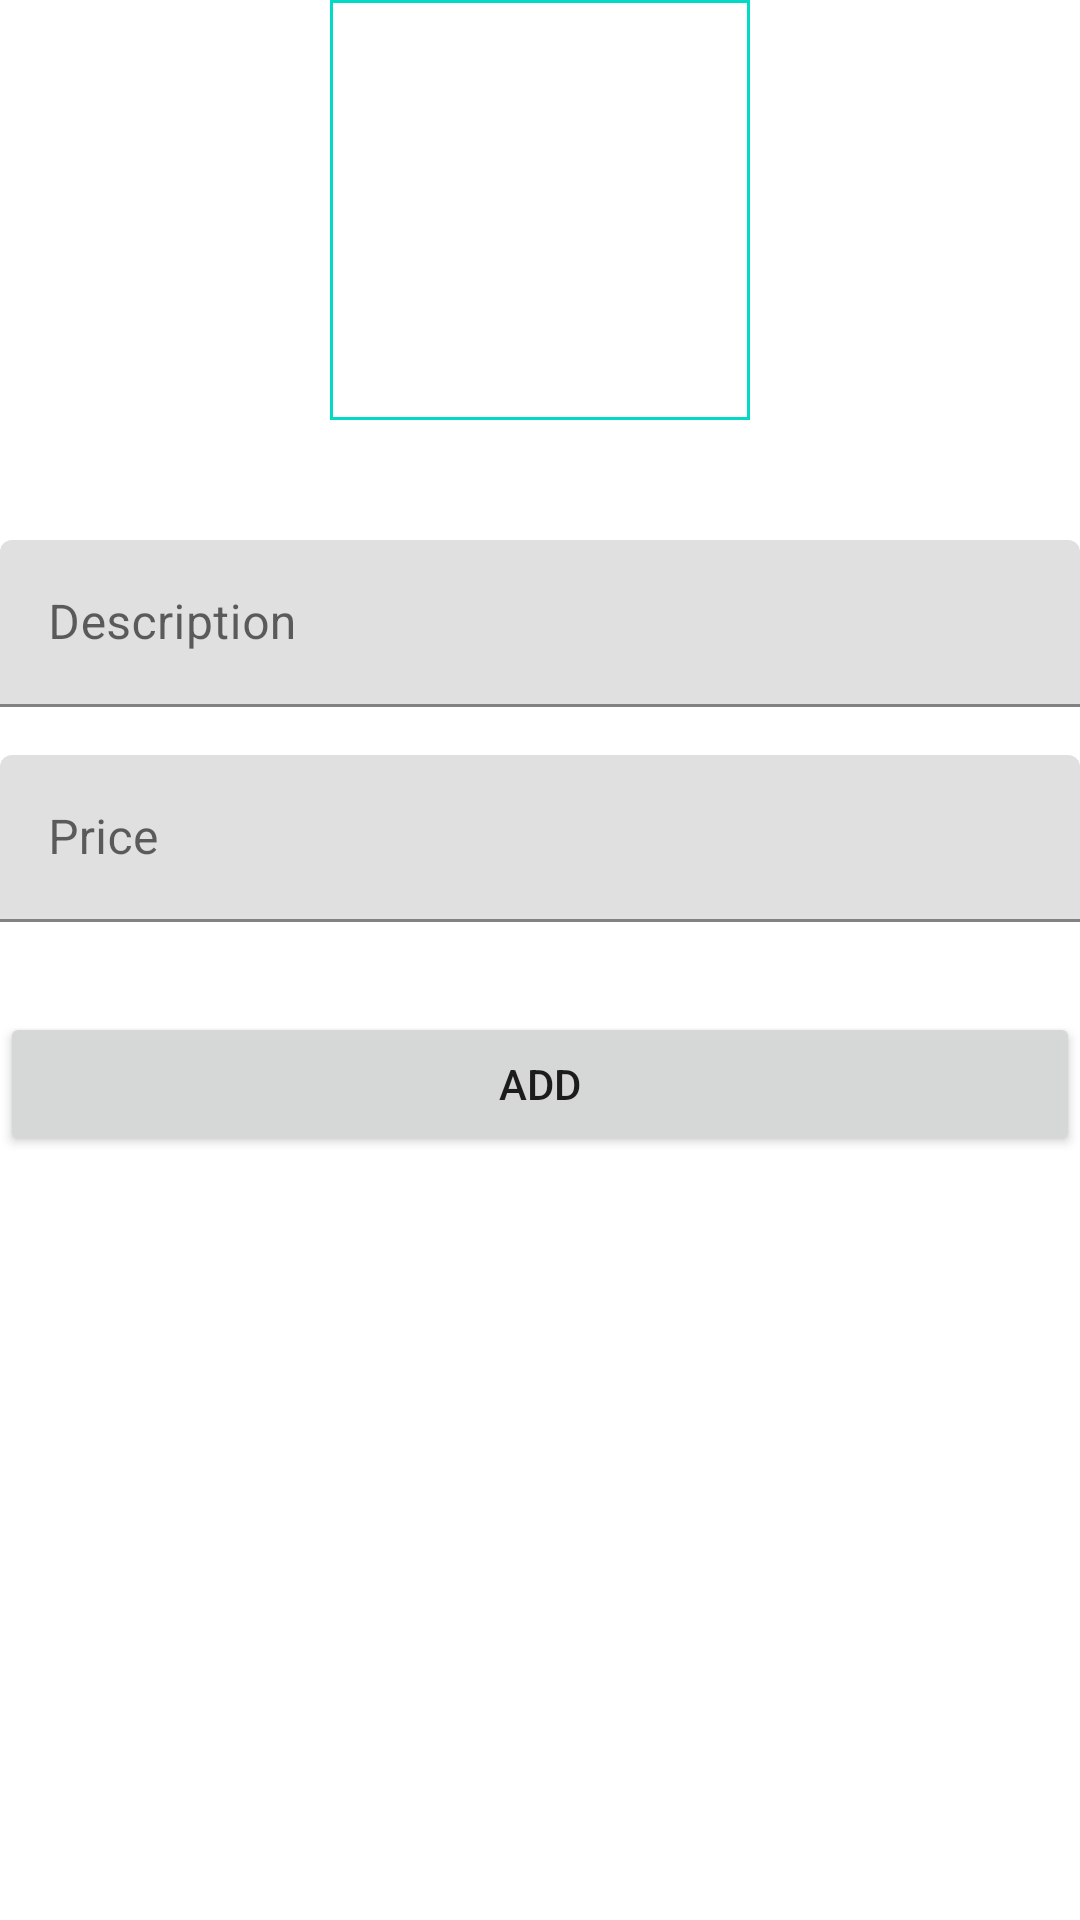

Android layout source for this screen:
<!-- AndroidManifest.xml: application theme Theme.WhiteLabel -->
<!-- res/layout/add_product_fragment.xml -->
<?xml version="1.0" encoding="utf-8"?>
<androidx.constraintlayout.widget.ConstraintLayout xmlns:android="http://schemas.android.com/apk/res/android"
    xmlns:app="http://schemas.android.com/apk/res-auto"
    xmlns:tools="http://schemas.android.com/tools"
    android:layout_width="match_parent"
    android:layout_height="match_parent"
    android:padding="@dimen/screen_padding"
    tools:context=".ui.addproduct.AddProductFragment">


    <ImageView
        android:id="@+id/image_product"
        android:layout_width="140dp"
        android:layout_height="140dp"
        android:background="@drawable/background_product_image"
        android:padding="16dp"
        android:scaleType="centerCrop"
        android:importantForAccessibility="no"
        app:srcCompat="@drawable/ic_add_a_photo"
        app:layout_constraintEnd_toEndOf="parent"
        app:layout_constraintStart_toStartOf="parent"
        app:layout_constraintTop_toTopOf="parent"
        tools:src="@tools:sample/avatars" />

    <com.google.android.material.textfield.TextInputLayout
        android:id="@+id/input_layout_description"
        android:layout_width="0dp"
        android:layout_height="wrap_content"
        android:layout_marginTop="40dp"
        android:hint="@string/add_product_field_description_hint"
        app:layout_constraintEnd_toEndOf="parent"
        app:layout_constraintStart_toStartOf="parent"
        app:layout_constraintTop_toBottomOf="@+id/image_product">

        <com.google.android.material.textfield.TextInputEditText
            android:id="@+id/input_description"
            android:layout_width="match_parent"
            android:layout_height="wrap_content"
            android:inputType="textCapSentences"
            android:maxLines="1"/>
    </com.google.android.material.textfield.TextInputLayout>

    <com.google.android.material.textfield.TextInputLayout
        android:id="@+id/input_layout_price"
        android:layout_width="0dp"
        android:layout_height="wrap_content"
        android:layout_marginTop="16dp"
        android:hint="@string/add_product_field_price_hint"
        app:layout_constraintEnd_toEndOf="parent"
        app:layout_constraintStart_toStartOf="parent"
        app:layout_constraintTop_toBottomOf="@+id/input_layout_description">

        <com.google.android.material.textfield.TextInputEditText
            android:id="@+id/input_price"
            android:layout_width="match_parent"
            android:layout_height="wrap_content"
            android:inputType="numberDecimal"
            android:maxLines="1"/>
    </com.google.android.material.textfield.TextInputLayout>

    <Button
        android:id="@+id/button_add_product"
        android:layout_width="0dp"
        android:layout_height="wrap_content"
        android:text="@string/add_product_button_add_product"
        android:layout_marginTop="30dp"
        app:layout_constraintEnd_toEndOf="parent"
        app:layout_constraintStart_toStartOf="parent"
        app:layout_constraintTop_toBottomOf="@+id/input_layout_price" />

</androidx.constraintlayout.widget.ConstraintLayout>
<!-- resources referenced by this layout -->
<resources>
  <!-- drawable background_product_image (drawable) -->
  <?xml version="1.0" encoding="utf-8"?>
  <shape xmlns:android="http://schemas.android.com/apk/res/android">
      <stroke
          android:width="1dp"
          android:color="?attr/colorSecondary"/>
  </shape>
  <string name="add_product_button_add_product">Add</string>
  <string name="add_product_field_description_hint">Description</string>
  <string name="add_product_field_price_hint">Price</string>
  <style name="Theme.WhiteLabel" parent="Theme.MaterialComponents.DayNight.NoActionBar">
              
              <item name="colorPrimary">@color/purple_500</item>
              <item name="colorPrimaryVariant">@color/purple_700</item>
              <item name="colorOnPrimary">@color/white</item>
              
              <item name="colorSecondary">@color/teal_200</item>
              <item name="colorSecondaryVariant">@color/teal_700</item>
              <item name="colorOnSecondary">@color/white</item>
              
              <item name="android:statusBarColor" tools:targetApi="l">?attr/colorPrimaryVariant</item>
              
          </style>
  <!-- not gathered from this repository: default colours our renderer supplied (Android Studio template values) -->
  <color name="purple_500">#FF6200EE</color>
  <color name="purple_700">#FF3700B3</color>
  <color name="teal_200">#FF03DAC5</color>
  <color name="teal_700">#FF018786</color>
  <color name="white">#FFFFFFFF</color>
</resources>
